pico-8 play session: hold → + tap 🅾

[t = 1 s] hold → ~1s, tap 🅾 ~2×
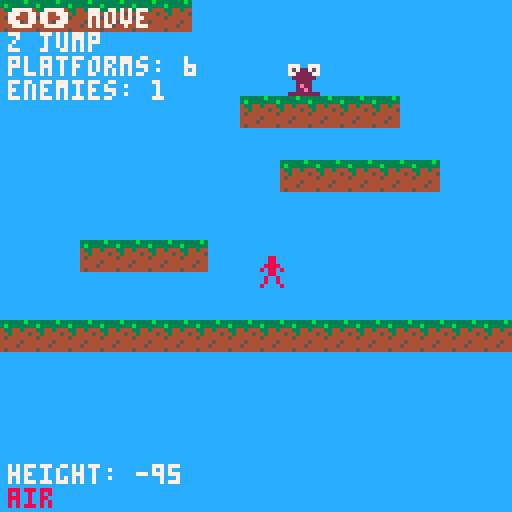
[t = 2 s] hold → ~2s, tap 🅾 ~4×
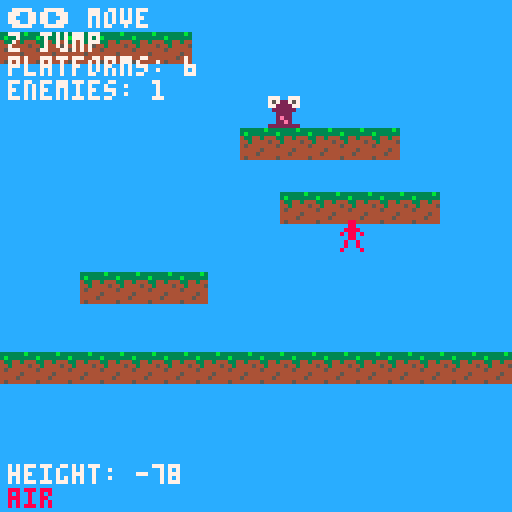
[t = 4 s] hold → ~4s, tap 🅾 ~7×
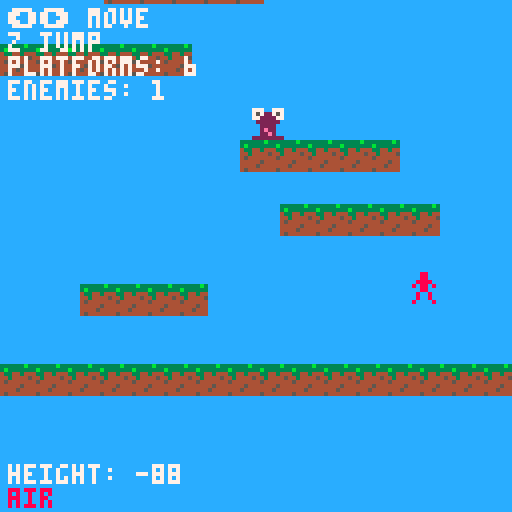
[t = 6 s] hold → ~6s, tap 🅾 ~10×
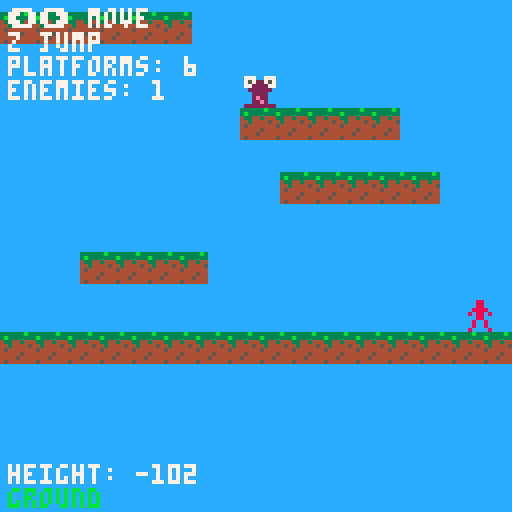

pico-8 cartridge
version 42
__lua__
-- plataform game
-- jump to up

-- game variables
player = {
	x = 60,
	y = 100,
	w = 8,
	h = 8,
	dx = 0,
	dy = 0,
	grounded = false,
	jump_power = -4,
	speed = 2,
	sprite = 0,
}

-- variables of physics
gravity = 0.3
friction = 0.7

-- plataforms
plataforms = {
 {x=0, y=110, w=125, h=8, sprite=63},
 {x=20, y=90, w=32, h=8, sprite=63},
 {x=70, y=70, w=40, h=8, sprite=63},
}

-- enemies
enemies = {}
enemy_spawn_chance = 0.3 -- probability that an enemy appears on a platform
enemy_speed = 0.5 -- enemy's movement speed

-- plataform generation
highest_platform_y = 70 -- height of the highest platform
generation_distance = 50 -- distance to generate new platforms
platform_spacing = 15 -- vertical spacing between platforms
platform_spacing_x = 90 -- horizontal spacing between platforms (0-100)
max_platforms = 20 -- maximum number of platforms in memory

-- camera
cam_y = 0

function generate_platforms()
	-- generate platforms when the player approaches the upper limit
	while player.y < highest_platform_y + generation_distance do
		-- create new platform
		local new_platform = {
			x = rnd(platform_spacing_x),  -- position x random (0-100)
			y = highest_platform_y - platform_spacing - rnd(10), -- altura con variaciれはn
			w = 20 + rnd(40), -- random width between 20-60
			h = 8,
			sprite = 63
		}
		
		-- ensure that the platform is within the limits
		if new_platform.x + new_platform.w > 128 then
			new_platform.x = 128 - new_platform.w
		end
		
		-- add platform to array
		add(plataforms, new_platform)
		
		-- possibility of generating enemy on this platform
		if rnd() < enemy_spawn_chance and new_platform.w >= 16 then
			create_enemy(new_platform)
		end
		
		-- update higher height
		highest_platform_y = new_platform.y
	end
end

function create_enemy(platform)
	local enemy = {
		x = platform.x + rnd(platform.w - 8),
		y = platform.y - 8,
		w = 8,
		h = 8,
		dx = (rnd() > 0.5) and enemy_speed or -enemy_speed, -- random direction
		sprite = 16, -- enemy sprite
		platform = platform, -- reference to the platform
		alive = true
	}
	add(enemies, enemy)
end

function cleanup_platforms()
	-- delete platforms that are very down to save memory
	local cutoff_y = player.y + 200
	
	for i = #plataforms, 1, -1 do
		if plataforms[i].y > cutoff_y then
			del(plataforms, plataforms[i])
		end
	end
	
	-- limit total number of platforms
	while #plataforms > max_platforms do
		-- eliminate the lowest platform
		local lowest_platform = plataforms[1]
		local lowest_index = 1
		
		for i = 2, #plataforms do
			if plataforms[i].y > lowest_platform.y then
				lowest_platform = plataforms[i]
				lowest_index = i
			end
		end
		
		del(plataforms, lowest_platform)
	end
end

function cleanup_enemies_for_platform(platform)
	-- eliminate enemies that are on this platform
	for i = #enemies, 1, -1 do
		if enemies[i].platform == platform then
			del(enemies, enemies[i])
		end
	end
end

function update_enemies()
	for enemy in all(enemies) do
		if enemy.alive then
			-- move enemy
			enemy.x = enemy.x + enemy.dx
			
			-- check platform limits
			if enemy.x <= enemy.platform.x then
				enemy.x = enemy.platform.x
				enemy.dx = -enemy.dx -- change direction
			elseif enemy.x + enemy.w >= enemy.platform.x + enemy.platform.w then
				enemy.x = enemy.platform.x + enemy.platform.w - enemy.w
				enemy.dx = -enemy.dx -- change direction
			end
			
			-- check collision with player
			if player.x < enemy.x + enemy.w and
						player.x + player.w > enemy.x and
						player.y < enemy.y + enemy.h and
						player.y + player.h > enemy.y then
				
				-- the player plays the enemy - restart game
				player.x = 60
				player.y = 100
				player.dx = 0
				player.dy = 0
				-- opcional: eliminate all enemies
				-- enemies = {}
			end
		end
	end
end

function _init()
	-- start basics sprites
	-- initialize random seed
	srand(stat(0))
end

function _update()
	--input of game
	if btn(0) then --left
		player.dx = -player.speed
	elseif btn(1) then --rigth
		player.dx = player.speed
	else
		player.dx = player.dx * friction	
	end

	-- jump
	if btnp(4) and player.grounded then
		player.dy = player.jump_power
		player.grounded = false
	end

	-- apply gravity
	player.dy = player.dy + gravity
	
	-- move player
	player.x = player.x +player.dx
	player.y = player.y +player.dy
	
	-- horizontal limit
	if player.x < 0 then player.x = 0 end
	if player.x > 120 then player.x = 120 end
	
	-- colisions with plataforms
	player.grounded = false
	
	for p in all(plataforms) do
		if player.x < p.x + p.w and
					player.x + player.w > p.x and
					player.y < p.y + p.h and
					player.y + player.h > p.y then
	
			-- collitions up
			if player.dy > 0 and player.y < p.y then
						player.y = p.y - player.h 
						player.dy = 0
						player.grounded = true
			end
		end
	end
	
	-- update camera
	target_cam_y = player.y - 64
	cam_y = cam_y + (target_cam_y - cam_y) * 0.1
	
	-- generate new plataforms
	generate_platforms()
	
	-- update enemies
	update_enemies()
	
	-- clean up lod plataforms
	cleanup_platforms()
	
	--limit down (restar if fall)
	if player.y > cam_y + 150 then
		player.x = 60
		player.y = 100
		player.dx = 0
		player.dy = 0
	end
end

function _draw()
	cls(12) -- celeste color
	
	-- apply camera
	camera(0, cam_y)
	
	-- draw plataforms
	for p in all(plataforms) do
	
		local tiles_x = ceil(p.w/8)
		local tiles_y = ceil(p.h/8)
		
		for tx = 0, tiles_x - 1 do
			for ty = 0, tiles_y - 1 do
				spr(p.sprite, p.x + tx * 8, p.y + ty * 8)
			end
		end
	end
	
	-- draw player
	spr(player.sprite, player.x, player.y)
	
	-- draw enemies
	for enemy in all(enemies) do
		if enemy.alive then
			spr(enemy.sprite, enemy.x, enemy.y)
		end
	end

	-- reset camera for ui
	camera()
	
	-- instructions
	print("⬅️➡️ move", 2, 2, 7)
	print("z jump", 2, 8, 7)
	print("height: " .. flr(-player.y), 2, 116,7)
	print("platforms: " .. #plataforms, 2, 14, 7)
 print("enemies: " .. #enemies, 2, 20, 7)

	-- jump indicator
	if player.grounded then
		print("ground", 2, 122, 11)
	else
		print("air", 2, 122, 8)
	end
end
__gfx__
00088000000000000000000000000000000000000000000000000000000000000000000000000000000000000000000000000000000000000000000000000000
00088000000000000000000000000000000000000000000000000000000000000000000000000000000000000000000000000000000000000000000000000000
00888800000000000000000000000000000000000000000000000000000000000000000000000000000000000000000000000000000000000000000000000000
08088080000000000000000000000000000000000000000000000000000000000000000000000000000000000000000000000000000000000000000000000000
00088000000000000000000000000000000000000000000000000000000000000000000000000000000000000000000000000000000000000000000000000000
00800800000000000000000000000000000000000000000000000000000000000000000000000000000000000000000000000000000000000000000000000000
00800800000000000000000000000000000000000000000000000000000000000000000000000000000000000000000000000000000000000000000000000000
08000080000000000000000000000000000000000000000000000000000000000000000000000000000000000000000000000000000000000000000000000000
77700777000000000000000000000000000000000000000000000000000000000000000000000000000000000000000000000000000000000000000000000000
75722757000000000000000000000000000000000000000000000000000000000000000000000000000000000000000000000000000000000000000000000000
77222277000000000000000000000000000000000000000000000000000000000000000000000000000000000000000000000000000000000000000000000000
02222220000000000000000000000000000000000000000000000000000000000000000000000000000000000000000000000000000000000000000000000000
00222200000000000000000000000000000000000000000000000000000000000000000000000000000000000000000000000000000000000000000000000000
002e2200000000000000000000000000000000000000000000000000000000000000000000000000000000000000000000000000000000000000000000000000
0022e200000000000000000000000000000000000000000000000000000000000000000000000000000000000000000000000000000000000000000000000000
22222222000000000000000000000000000000000000000000000000000000000000000000000000000000000000000000000000000000000000000000000000
00000000000000000000000000000000000000000000000000000000000000000000000000000000000000000000000000000000000000000000000000000000
00000000000000000000000000000000000000000000000000000000000000000000000000000000000000000000000000000000000000000000000000000000
00000000000000000000000000000000000000000000000000000000000000000000000000000000000000000000000000000000000000000000000000000000
00000000000000000000000000000000000000000000000000000000000000000000000000000000000000000000000000000000000000000000000000000000
00000000000000000000000000000000000000000000000000000000000000000000000000000000000000000000000000000000000000000000000000000000
00000000000000000000000000000000000000000000000000000000000000000000000000000000000000000000000000000000000000000000000000000000
00000000000000000000000000000000000000000000000000000000000000000000000000000000000000000000000000000000000000000000000000000000
00000000000000000000000000000000000000000000000000000000000000000000000000000000000000000000000000000000000000000000000000000000
000000000000000000000000000000000000000000000000000000000000000000000000000000000000000000000000000000000000000000000000333333b3
0000000000000000000000000000000000000000000000000000000000000000000000000000000000000000000000000000000000000000000000003b333333
00000000000000000000000000000000000000000000000000000000000000000000000000000000000000000000000000000000000000000000000043344344
00000000000000000000000000000000000000000000000000000000000000000000000000000000000000000000000000000000000000000000000044344445
00000000000000000000000000000000000000000000000000000000000000000000000000000000000000000000000000000000000000000000000045444444
00000000000000000000000000000000000000000000000000000000000000000000000000000000000000000000000000000000000000000000000044444544
00000000000000000000000000000000000000000000000000000000000000000000000000000000000000000000000000000000000000000000000044445444
00000000000000000000000000000000000000000000000000000000000000000000000000000000000000000000000000000000000000000000000045444444
